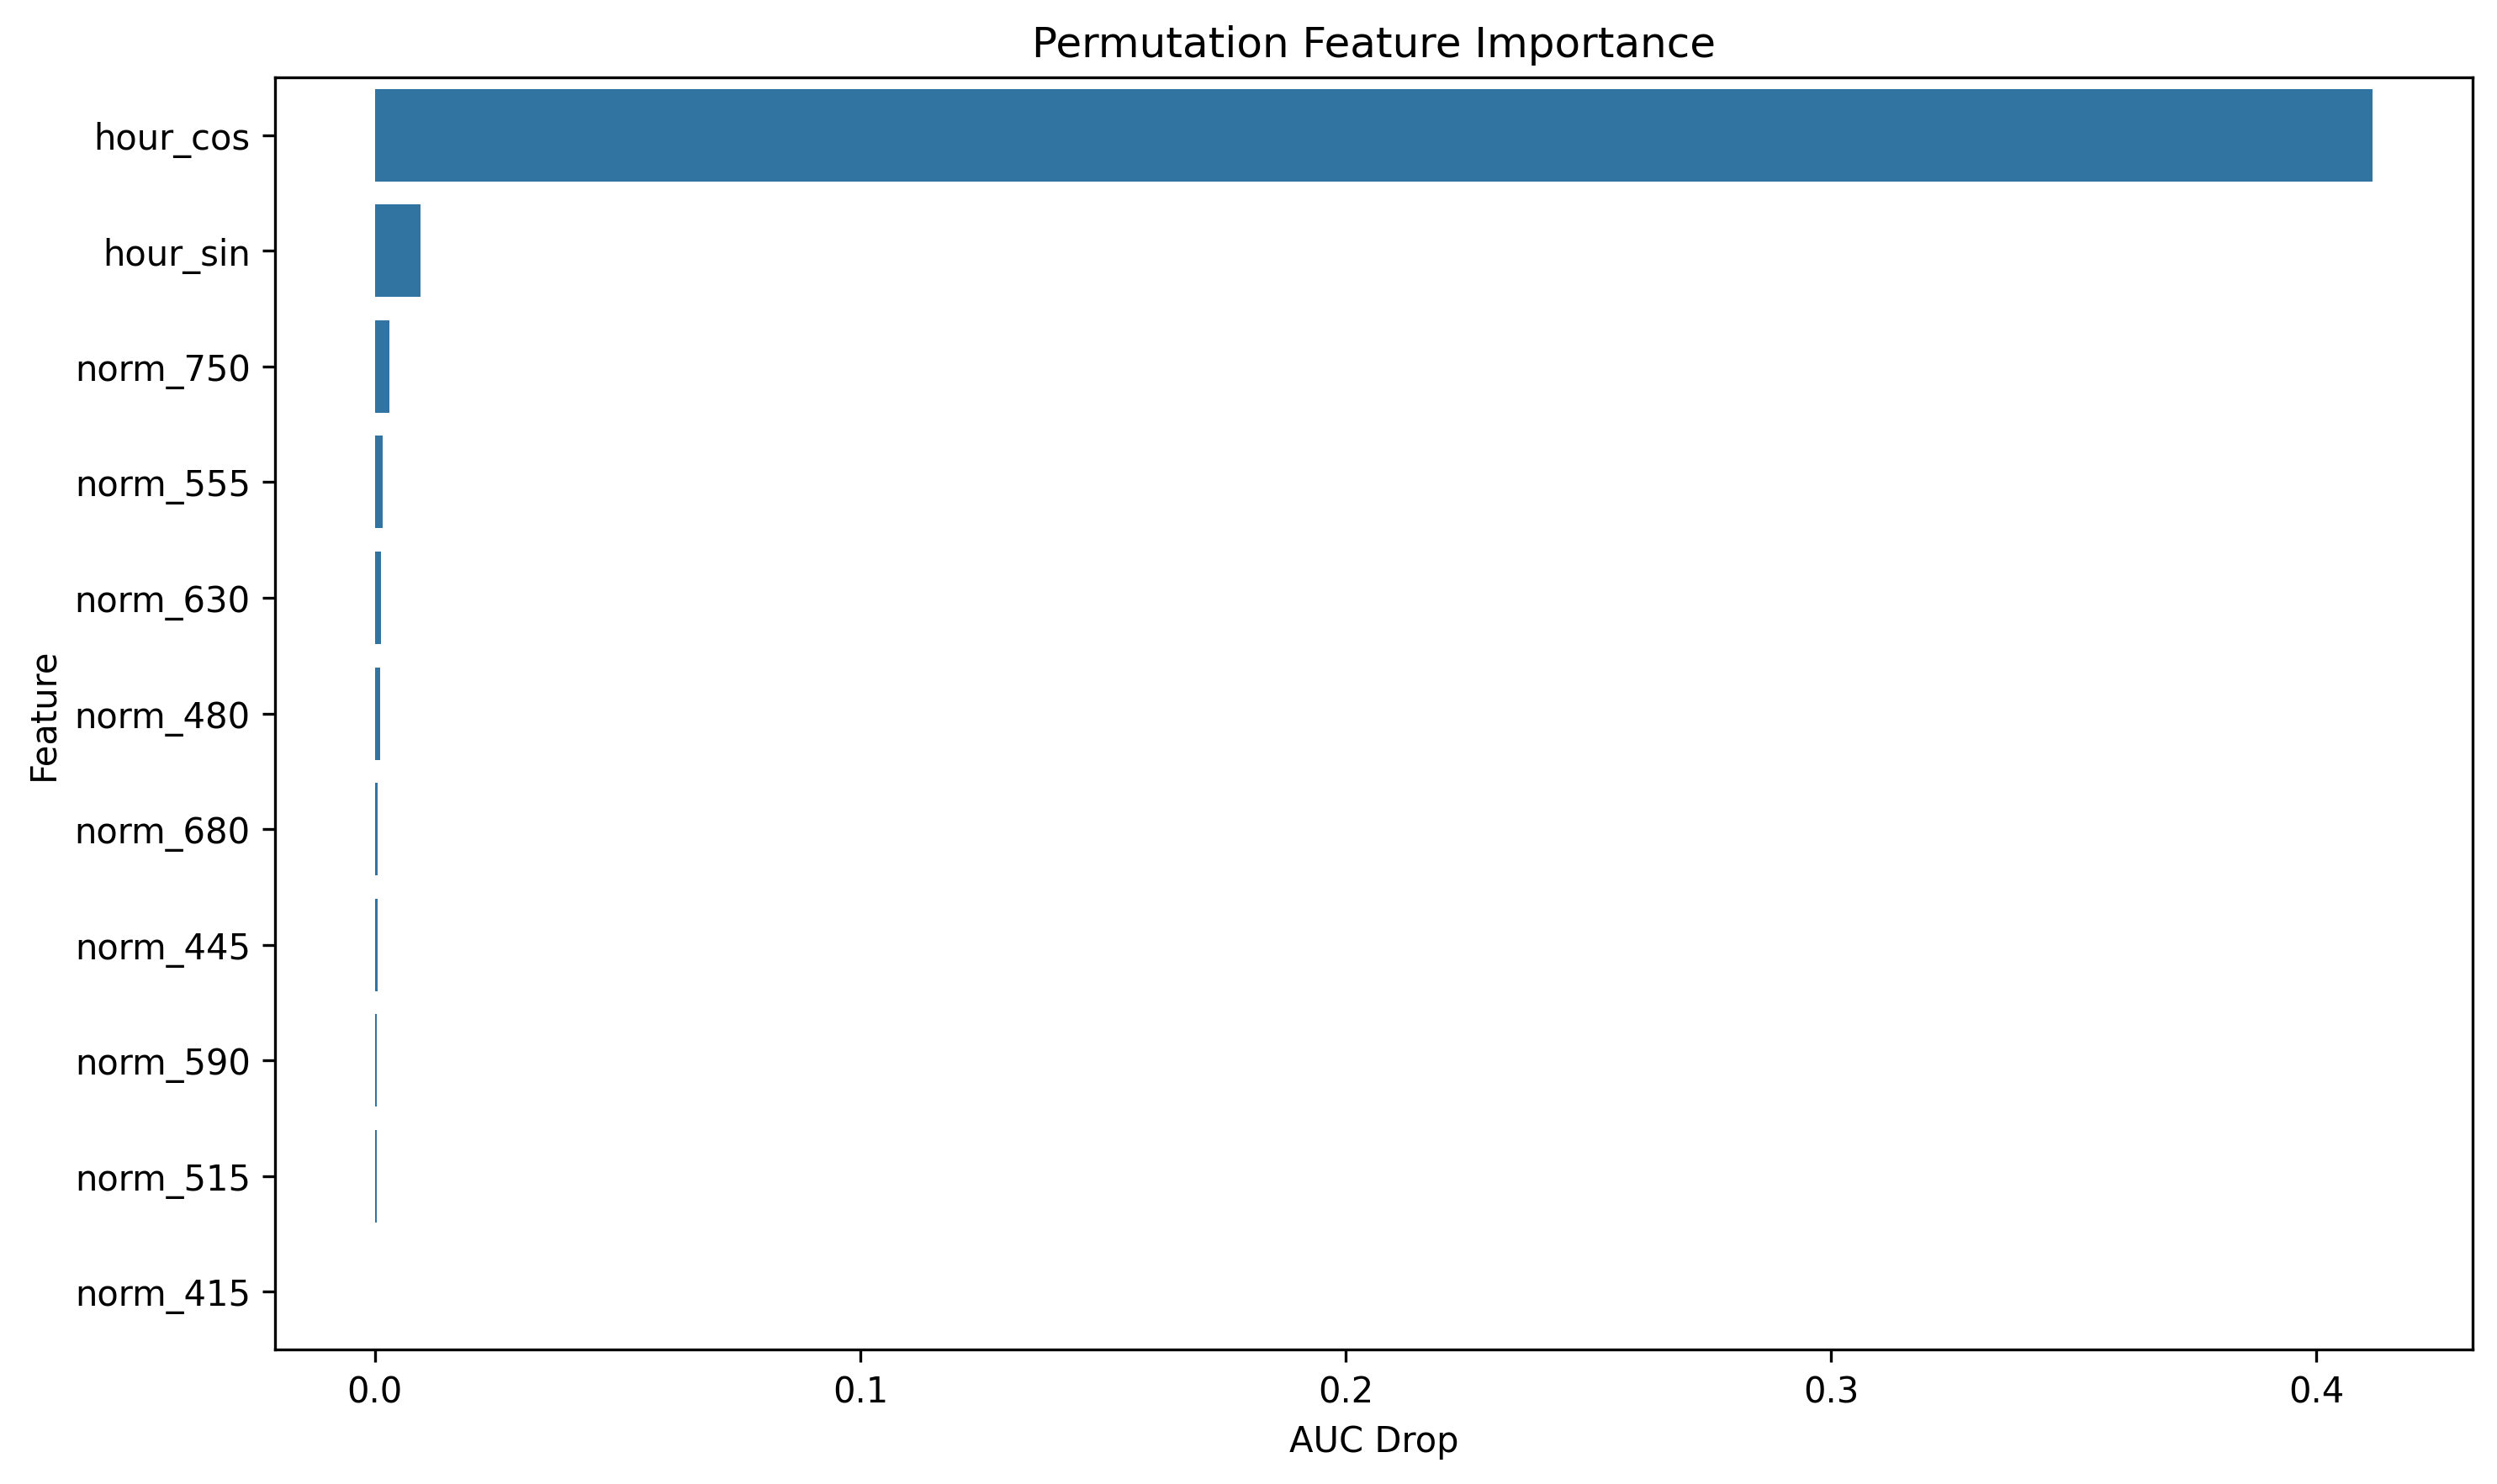

Source data for this figure (header and first rows):
feature, importance
hour_cos, 0.4115
hour_sin, 0.009309
norm_750, 0.002993
norm_555, 0.001567
norm_630, 0.001176
norm_480, 0.001009
norm_680, 0.0005179
norm_445, 0.0004915
norm_590, 0.000316
norm_515, 0.0003028
norm_415, -1.31662102381321e-05
